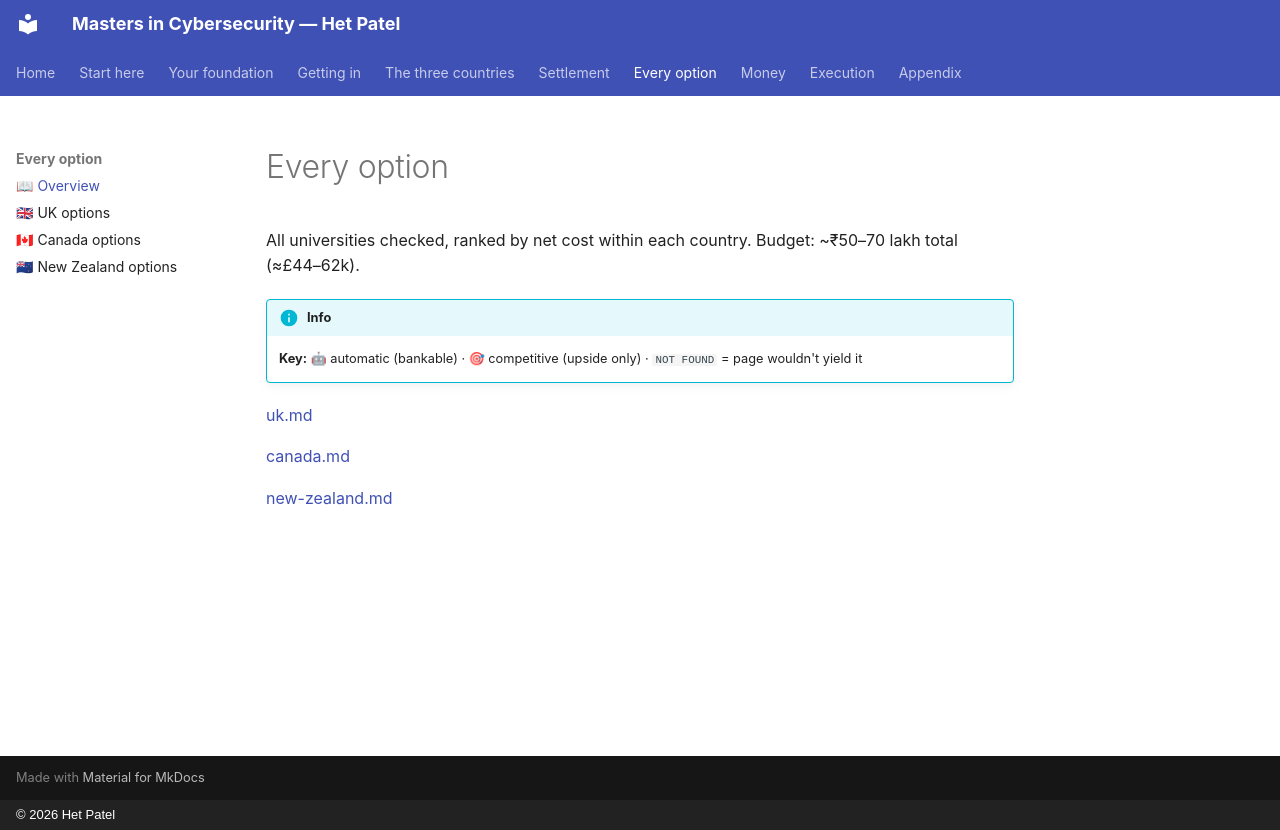

repository: hett-patell/masters-cybersecurity-gitbook · page: 05-options/index.html · generator: mkdocs · copyright: © 2026 Het Patel

# Every option

All universities checked, ranked by net cost within each country. Budget: ~₹50–70 lakh total (≈£44–62k).

!!! info
    **Key:** 🤖 automatic (bankable) · 🎯 competitive (upside only) · `NOT FOUND` = page wouldn't yield it


[uk.md](uk.md)

[canada.md](canada.md)

[new-zealand.md](new-zealand.md)
